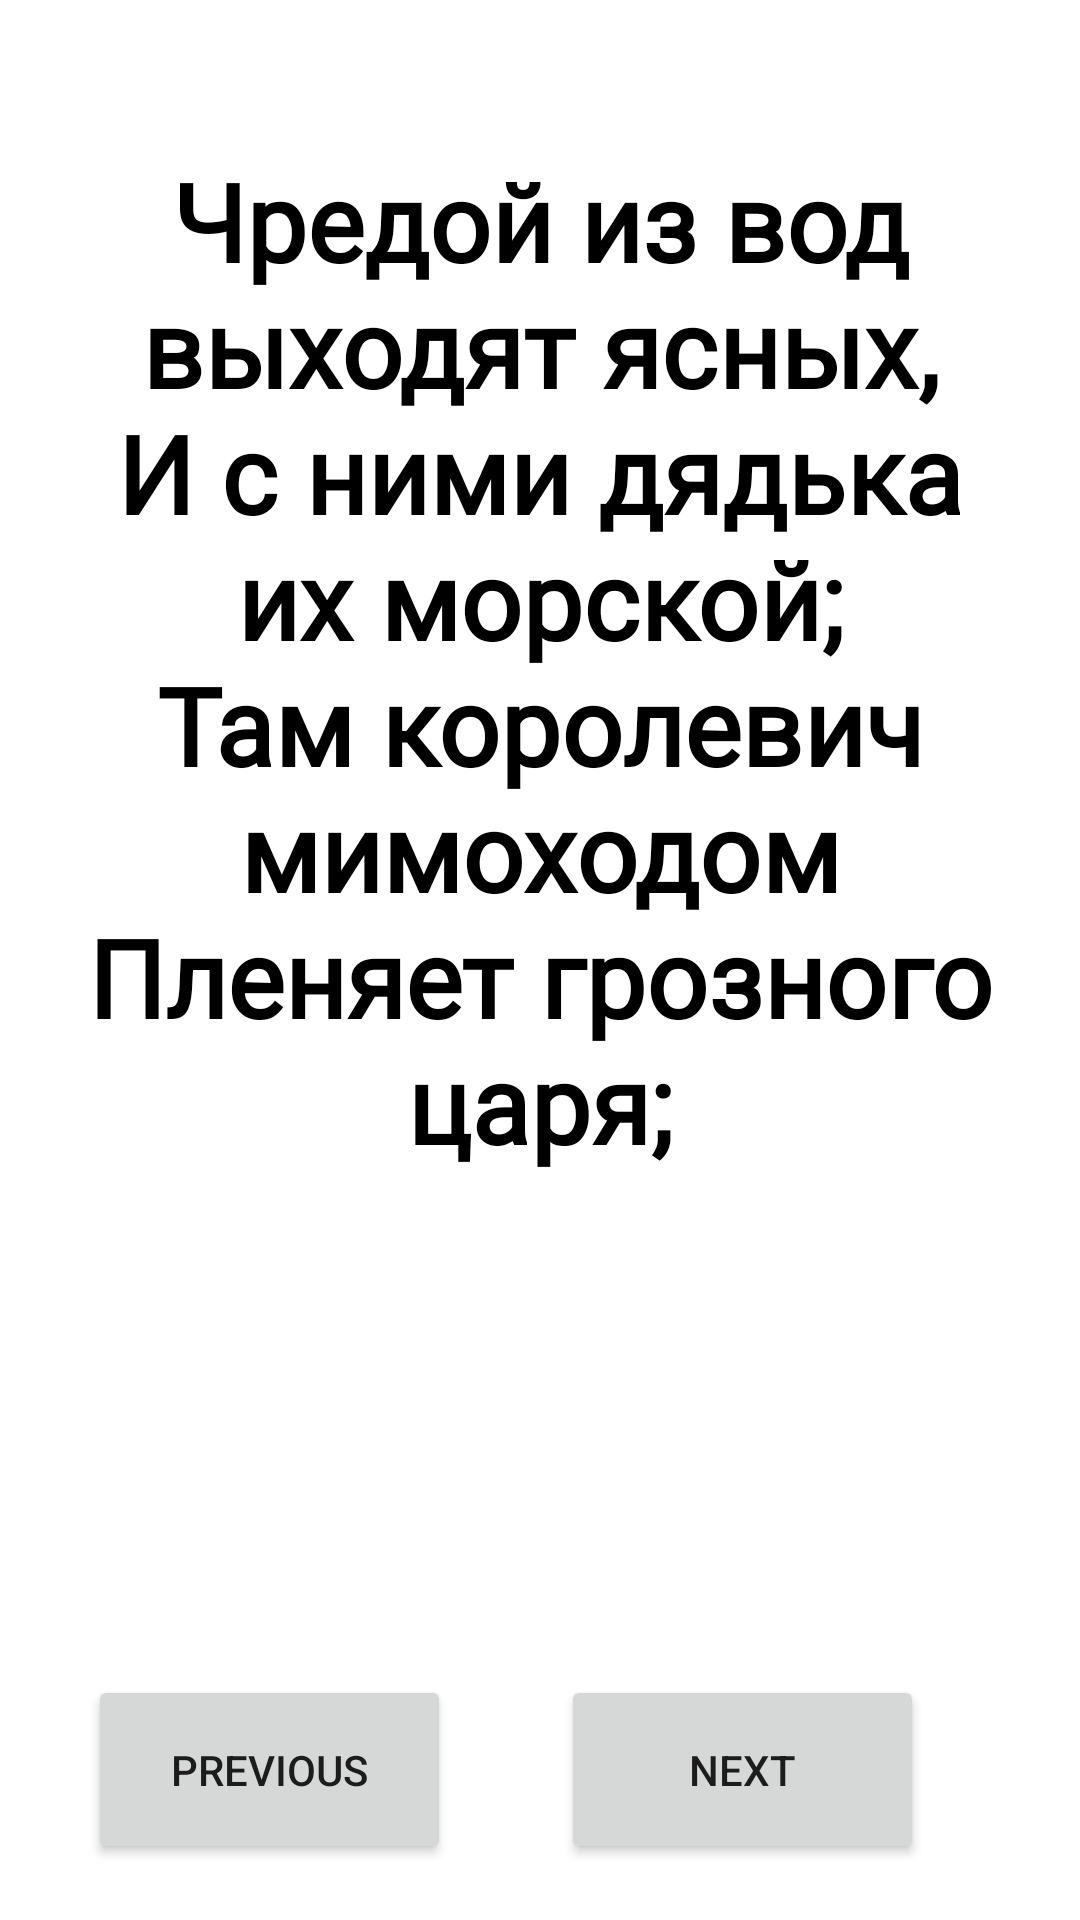

Layout XML and referenced resources for this Android screen:
<!-- AndroidManifest.xml: application theme Theme.PoemApplication -->
<!-- res/layout/activity_fifth_page.xml -->
<?xml version="1.0" encoding="utf-8"?>
<androidx.constraintlayout.widget.ConstraintLayout xmlns:android="http://schemas.android.com/apk/res/android"
    xmlns:app="http://schemas.android.com/apk/res-auto"
    xmlns:tools="http://schemas.android.com/tools"
    android:layout_width="match_parent"
    android:layout_height="match_parent"
    tools:context=".thirdPage">

    <TextView
        android:id="@+id/textView"
        android:layout_width="307dp"
        android:layout_height="465dp"
        android:fontFamily="@font/andika"
        android:text="Чредой из вод выходят ясных,
                      И с ними дядька их морской;
                      Там королевич мимоходом
                      Пленяет грозного царя;"
        android:textAlignment="center"
        android:textColor="@color/black"
        android:textSize="36sp"
        android:textStyle="bold"
        app:layout_constraintBottom_toBottomOf="parent"
        app:layout_constraintEnd_toEndOf="parent"
        app:layout_constraintStart_toStartOf="parent"
        app:layout_constraintTop_toTopOf="parent"
        app:layout_constraintVertical_bias="0.281" />

    <Button
        android:id="@+id/previousButton"
        android:layout_width="121dp"
        android:layout_height="63dp"
        android:layout_marginTop="509dp"
        android:text="Previous"
        app:layout_constraintBottom_toBottomOf="parent"
        app:layout_constraintEnd_toStartOf="@+id/nextButton"
        app:layout_constraintHorizontal_bias="0.444"
        app:layout_constraintStart_toStartOf="parent"
        app:layout_constraintTop_toTopOf="@+id/textView"
        app:layout_constraintVertical_bias="0.0" />

    <Button
        android:id="@+id/nextButton"
        android:layout_width="121dp"
        android:layout_height="63dp"
        android:layout_marginTop="509dp"
        android:layout_marginEnd="52dp"
        android:text="Next"
        app:layout_constraintBottom_toBottomOf="parent"
        app:layout_constraintEnd_toEndOf="parent"
        app:layout_constraintTop_toTopOf="@+id/textView"
        app:layout_constraintVertical_bias="0.0" />

</androidx.constraintlayout.widget.ConstraintLayout>
<!-- resources referenced by this layout -->
<resources>
  <style name="Theme.PoemApplication" parent="Theme.MaterialComponents.DayNight.DarkActionBar">
          
          <item name="colorPrimary">@color/purple_500</item>
          <item name="colorPrimaryVariant">@color/purple_700</item>
          <item name="colorOnPrimary">@color/white</item>
          
          <item name="colorSecondary">@color/teal_200</item>
          <item name="colorSecondaryVariant">@color/teal_700</item>
          <item name="colorOnSecondary">@color/black</item>
          
          <item name="android:statusBarColor" tools:targetApi="l">?attr/colorPrimaryVariant</item>
          
      </style>
  <!-- not gathered from this repository: default colours our renderer supplied (Android Studio template values) -->
  <color name="purple_500">#FF6200EE</color>
  <color name="purple_700">#FF3700B3</color>
  <color name="teal_200">#FF03DAC5</color>
  <color name="teal_700">#FF018786</color>
  <color name="black">#FF000000</color>
  <color name="white">#FFFFFFFF</color>
</resources>
